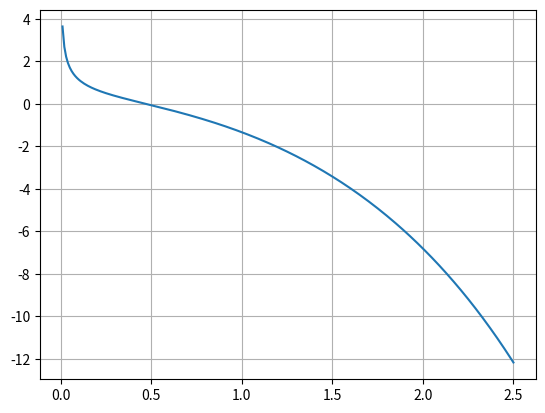

Write the Python code that produced this figure.
import matplotlib.pyplot as plt
import math


def func_3_1(x):
    result = math.sin(x) + math.cos(x) / (x ** (1 / 3)) - math.e ** x
    return result


def float_range(start, stop, step):
    range_num = []
    if stop < start:
        print('Ошибка: stop < start')
    else:
        if start == stop:
            range_num.append(start)
            return range_num
        while start < stop:
            range_num.append(start)
            start += step
            if start >= stop:
                range_num.append(stop)
    return range_num


x3_1 = float_range(0.01, 2.5, 0.01)
y3_1 = []
for xx in x3_1:
    y3_1.append(func_3_1(xx))
fig3_1 = plt.figure()
graph3_1 = plt.plot(x3_1, y3_1)
plt.grid(True)
plt.show()
